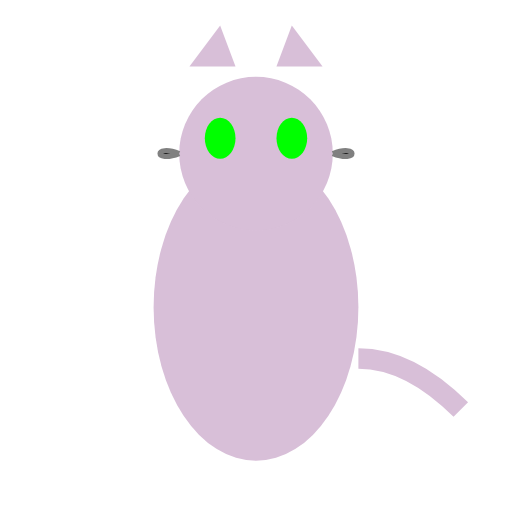
t = 0.00 s
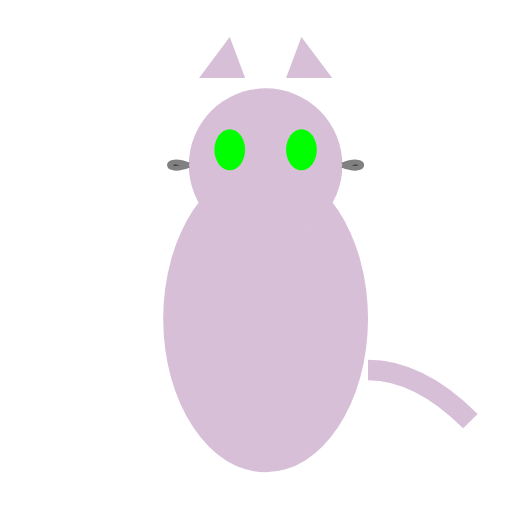
t = 0.38 s
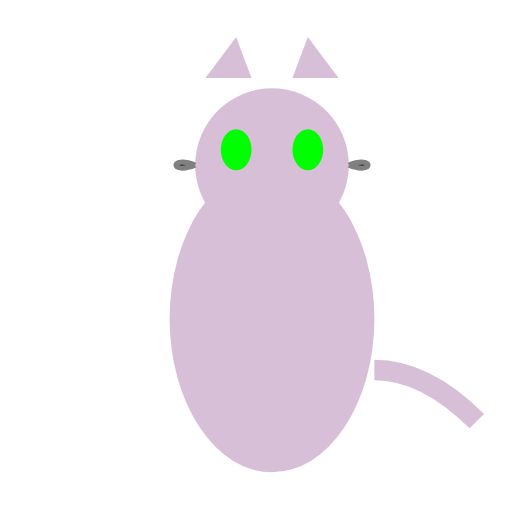
t = 0.63 s
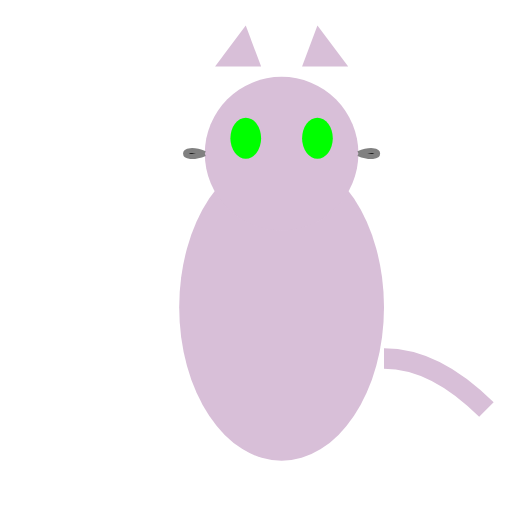
t = 1.00 s
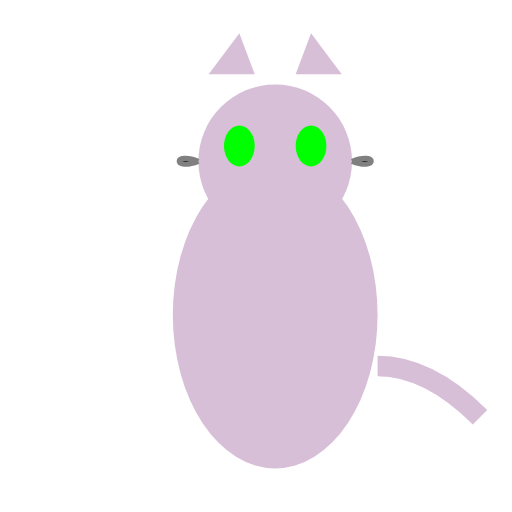
t = 1.25 s
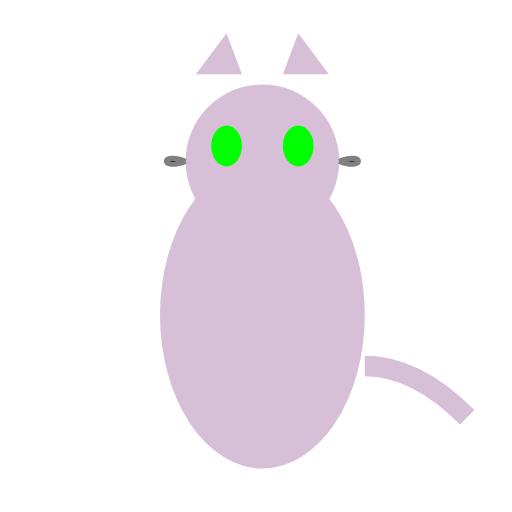
t = 1.75 s

The animated SVG that drew these frames (rendered in a browser with its animation timeline set to each time). Animation: 2 SMIL elements (animateTransform=2); one cycle of 2.00 s, repeats indefinitely.

<?xml version="1.0" encoding="UTF-8"?>
<svg xmlns="http://www.w3.org/2000/svg" xmlns:xlink="http://www.w3.org/1999/xlink" viewBox="0 0 100 100" width="100" height="100">
  <defs>
    <g id="Cat_base_character">
      <!-- Body -->
      <ellipse cx="50" cy="60" rx="20" ry="30" fill="#D8BFD8"/>
      <!-- Head -->
      <ellipse cx="50" cy="30" rx="15" ry="15" fill="#D8BFD8"/>
      <!-- Eyes -->
      <ellipse cx="43" cy="27" rx="3" ry="4" fill="#00FF00"/>
      <ellipse cx="57" cy="27" rx="3" ry="4" fill="#00FF00"/>
      <!-- Whiskers -->
      <path d="M35,30 C30,32, 30,28, 35,30" stroke="gray" stroke-width="1"/>
      <path d="M65,30 C70,32, 70,28, 65,30" stroke="gray" stroke-width="1"/>
      <!-- Ears -->
      <path d="M37,13 L43,5 L46,13 Z" fill="#D8BFD8"/>
      <path d="M54,13 L57,5 L63,13 Z" fill="#D8BFD8"/>
      <!-- Tail -->
      <path d="M70,70 Q80,70 90,80" stroke="#D8BFD8" stroke-width="4" fill="none"/>
    </g>
  </defs>
  <use xlink:href="#Cat_base_character">
    <animateTransform attributeType="XML" attributeName="transform" type="translate" values="0 0; 0 3; 0 0" dur="1s" repeatCount="indefinite"/>
    <animateTransform attributeType="XML" attributeName="transform" type="translate" values="0 0; 5 0; 0 0" dur="2s" repeatCount="indefinite" additive="sum"/>
  </use>
</svg>
